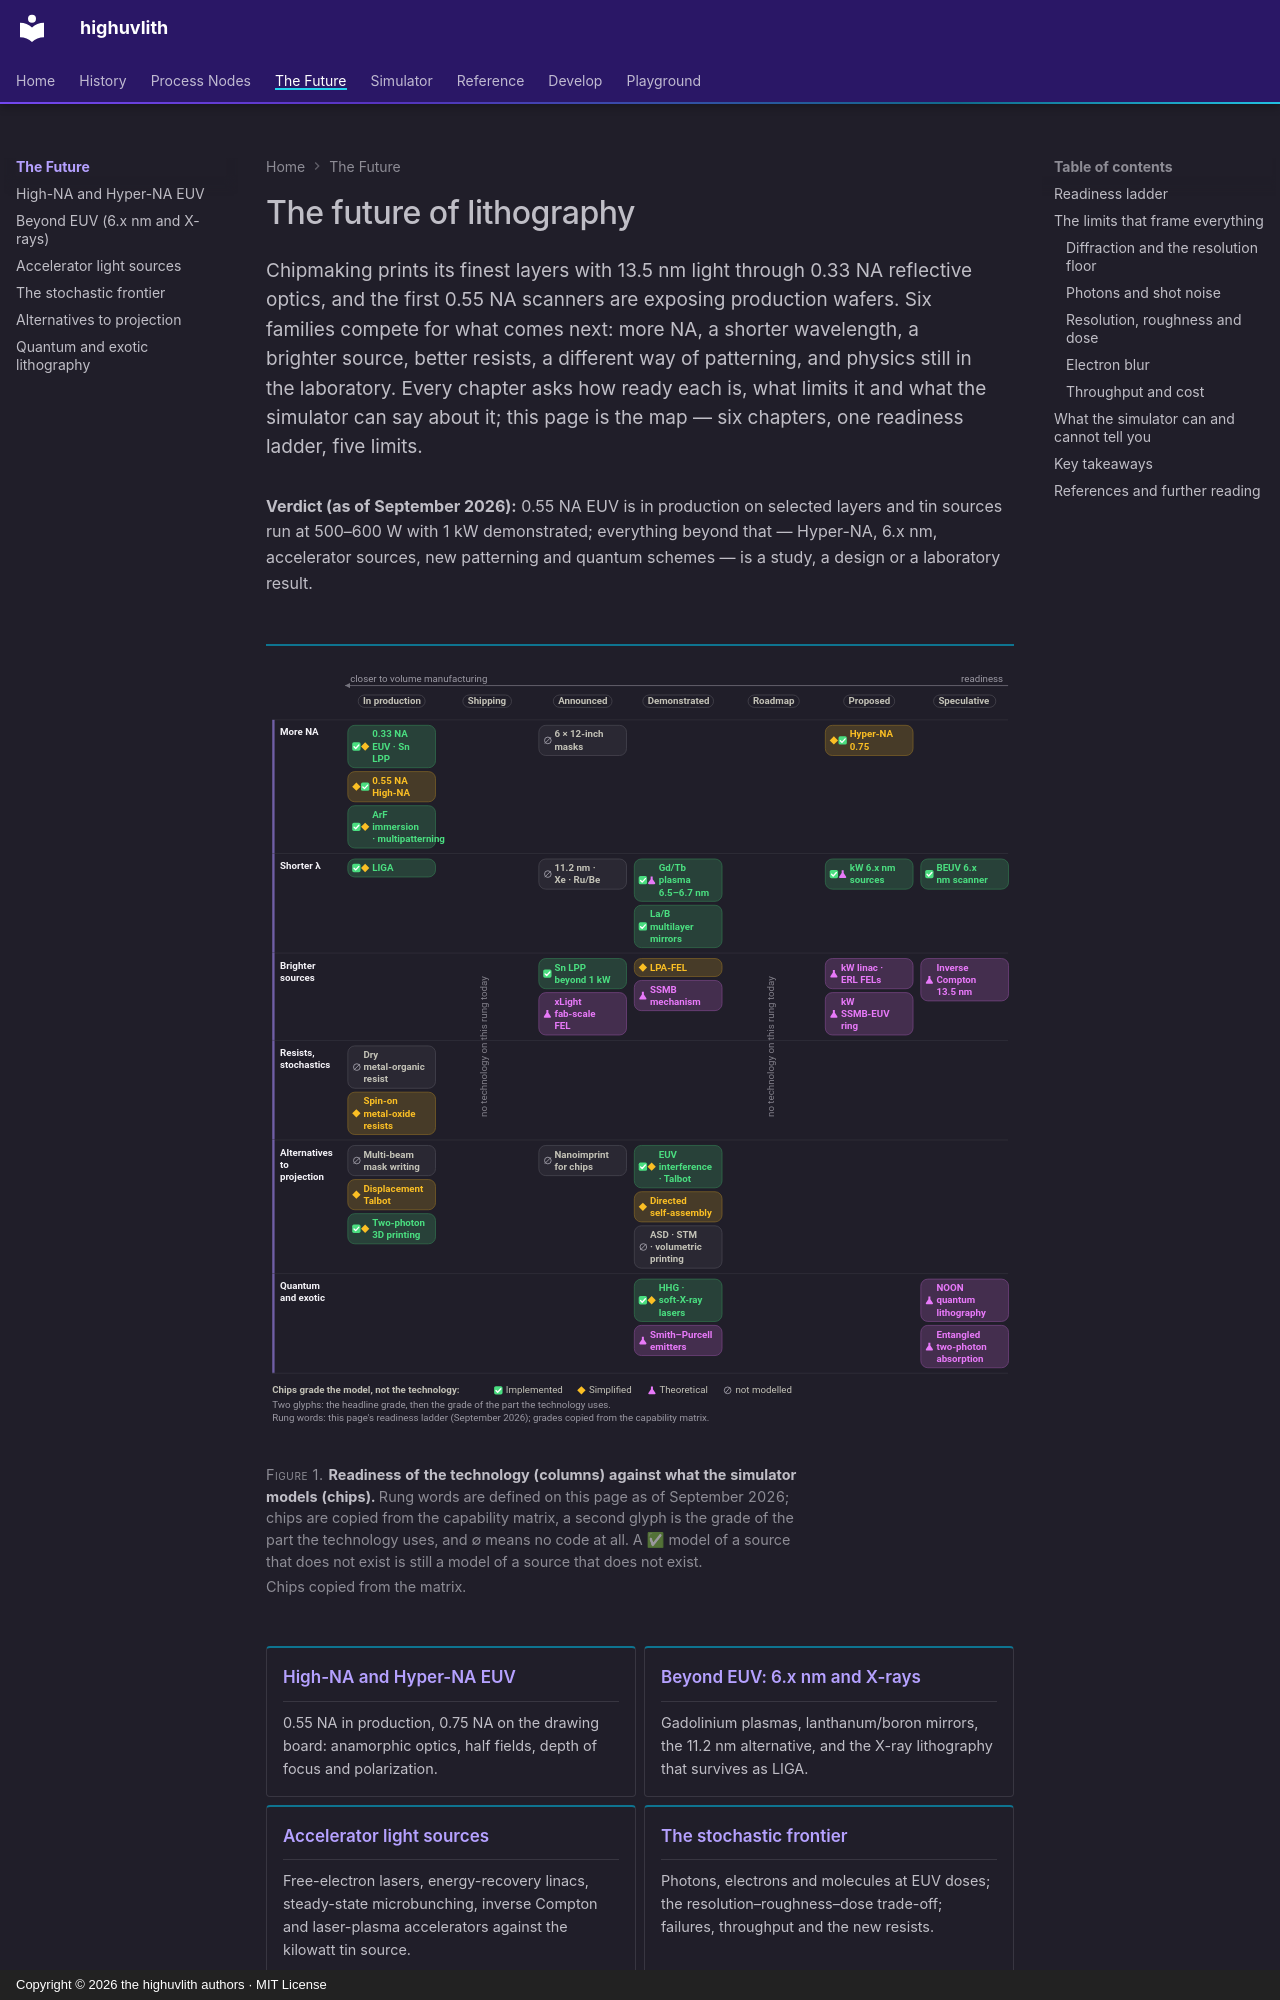

repository: sonoransun/highuvlith · page: future/index.html · generator: mkdocs · copyright: Copyright © 2026 the highuvlith authors · MIT License

---
description: "Where lithography could go after today's EUV scanners: a readiness ladder for every candidate technology, the physical limits that frame them, and what the highuvlith simulator can and cannot say about each."
---
